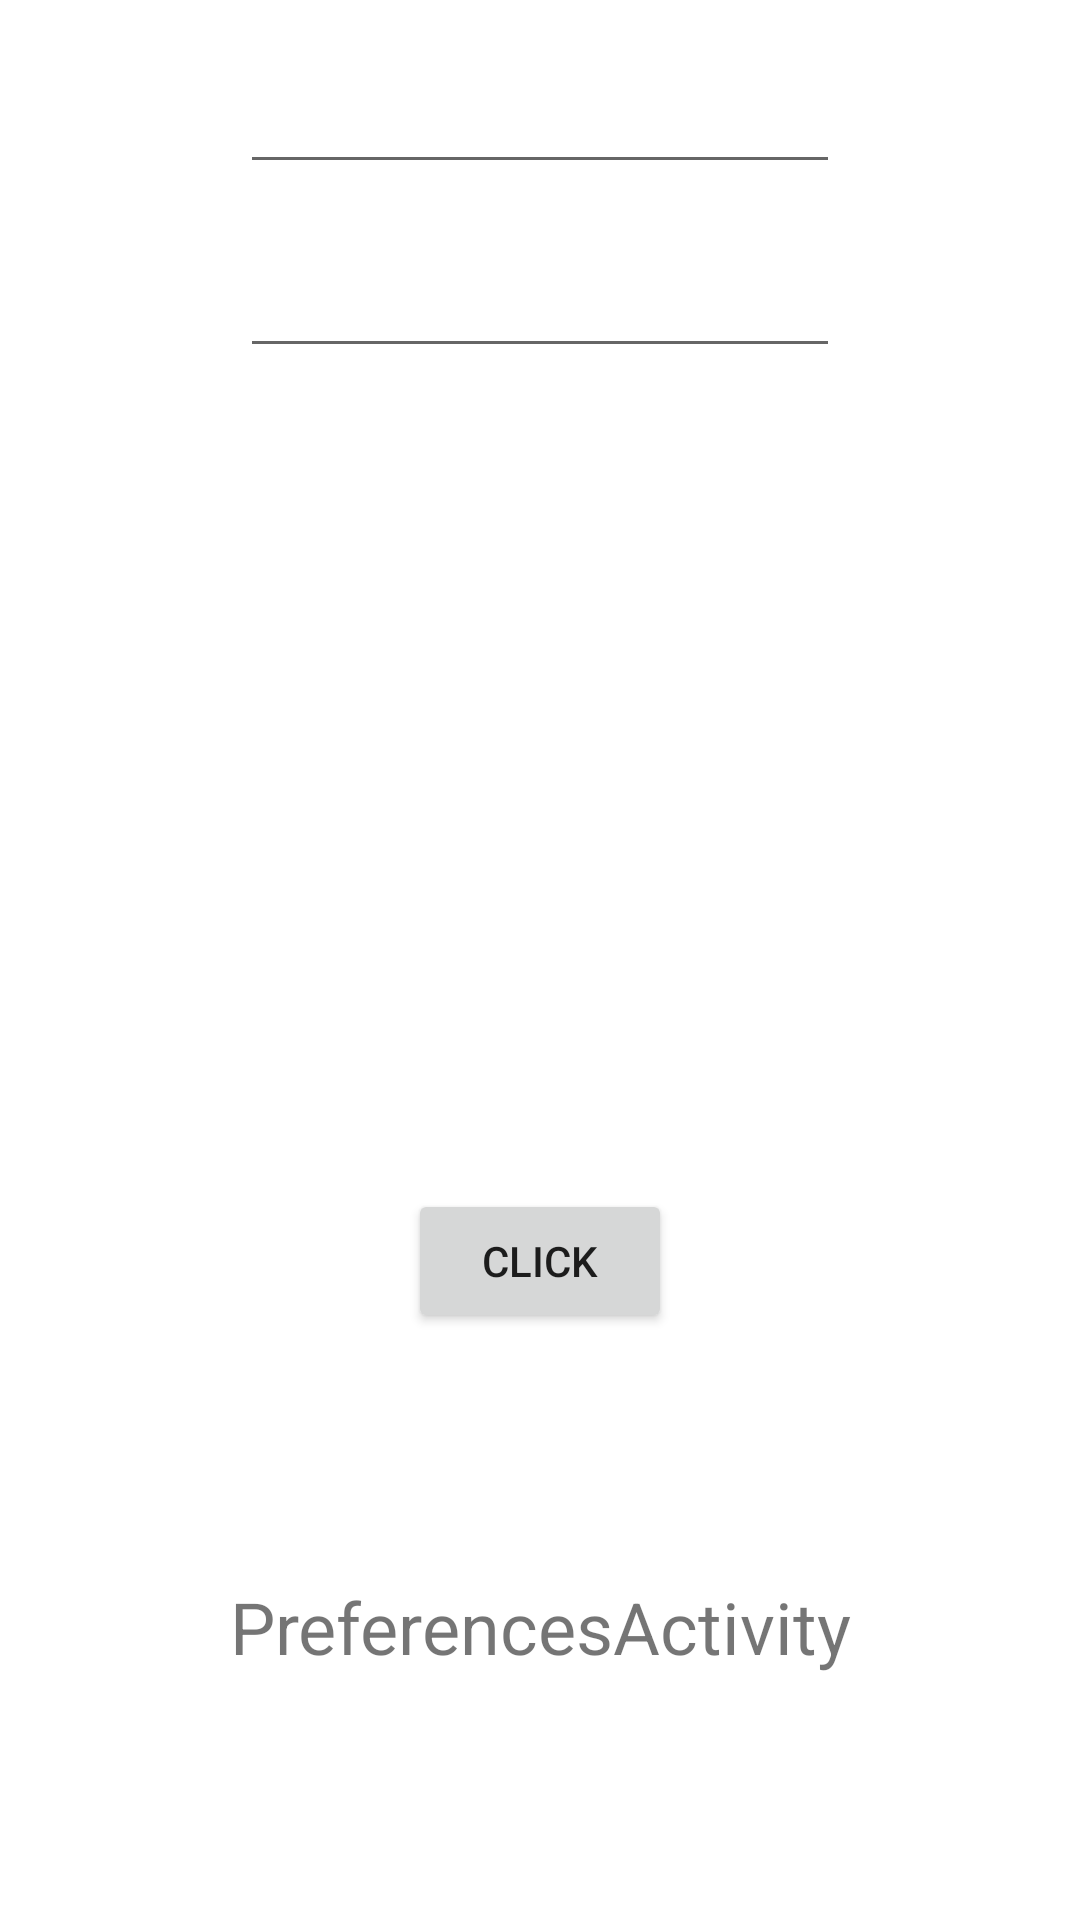

Android layout source for this screen:
<!-- AndroidManifest.xml: application theme Theme.TestDataStore -->
<!-- res/layout/activity_preferences.xml -->
<?xml version="1.0" encoding="utf-8"?>
<androidx.constraintlayout.widget.ConstraintLayout xmlns:android="http://schemas.android.com/apk/res/android"
    xmlns:app="http://schemas.android.com/apk/res-auto"
    xmlns:tools="http://schemas.android.com/tools"
    android:layout_width="match_parent"
    android:layout_height="match_parent"
    tools:context=".forKeys.PreferencesActivity">

    <EditText
        android:id="@+id/edtName"
        android:layout_width="200dp"
        android:layout_height="wrap_content"
        app:layout_constraintEnd_toEndOf="parent"
        app:layout_constraintStart_toStartOf="parent"
        app:layout_constraintTop_toTopOf="parent"
        android:layout_marginTop="20dp"/>

    <EditText
        android:id="@+id/edtAge"
        android:layout_width="200dp"
        android:layout_height="wrap_content"
        app:layout_constraintEnd_toEndOf="parent"
        app:layout_constraintStart_toStartOf="parent"
        app:layout_constraintTop_toBottomOf="@+id/edtName"
        android:layout_marginTop="20dp"/>

    <TextView
        android:id="@+id/textName"
        android:layout_width="wrap_content"
        android:layout_height="wrap_content"
        android:layout_marginTop="20dp"
        app:layout_constraintEnd_toEndOf="parent"
        app:layout_constraintStart_toStartOf="parent"
        app:layout_constraintTop_toBottomOf="@+id/edtAge" />

    <TextView
        android:id="@+id/textAge"
        android:layout_width="wrap_content"
        android:layout_height="wrap_content"
        android:layout_marginTop="20dp"
        app:layout_constraintEnd_toEndOf="parent"
        app:layout_constraintStart_toStartOf="parent"
        app:layout_constraintTop_toBottomOf="@+id/textName" />

    <Button
        android:id="@+id/btn"
        android:layout_width="wrap_content"
        android:layout_height="wrap_content"
        android:text="click"
        app:layout_constraintBottom_toBottomOf="parent"
        app:layout_constraintEnd_toEndOf="parent"
        app:layout_constraintStart_toStartOf="parent"
        app:layout_constraintTop_toBottomOf="@+id/textAge" />

    <TextView
        android:layout_width="wrap_content"
        android:layout_height="wrap_content"
        android:text="PreferencesActivity"
        android:textSize="24sp"
        app:layout_constraintBottom_toBottomOf="parent"
        app:layout_constraintEnd_toEndOf="parent"
        app:layout_constraintStart_toStartOf="parent"
        app:layout_constraintTop_toBottomOf="@+id/btn" />

</androidx.constraintlayout.widget.ConstraintLayout>
<!-- resources referenced by this layout -->
<resources>
  <style name="Theme.TestDataStore" parent="Theme.MaterialComponents.DayNight.DarkActionBar">
          
          <item name="colorPrimary">@color/purple_500</item>
          <item name="colorPrimaryVariant">@color/purple_700</item>
          <item name="colorOnPrimary">@color/white</item>
          
          <item name="colorSecondary">@color/teal_200</item>
          <item name="colorSecondaryVariant">@color/teal_700</item>
          <item name="colorOnSecondary">@color/black</item>
          
          <item name="android:statusBarColor" tools:targetApi="l">?attr/colorPrimaryVariant</item>
          
      </style>
  <!-- not gathered from this repository: default colours our renderer supplied (Android Studio template values) -->
  <color name="purple_500">#FF6200EE</color>
  <color name="purple_700">#FF3700B3</color>
  <color name="teal_200">#FF03DAC5</color>
  <color name="teal_700">#FF018786</color>
  <color name="black">#FF000000</color>
  <color name="white">#FFFFFFFF</color>
</resources>
